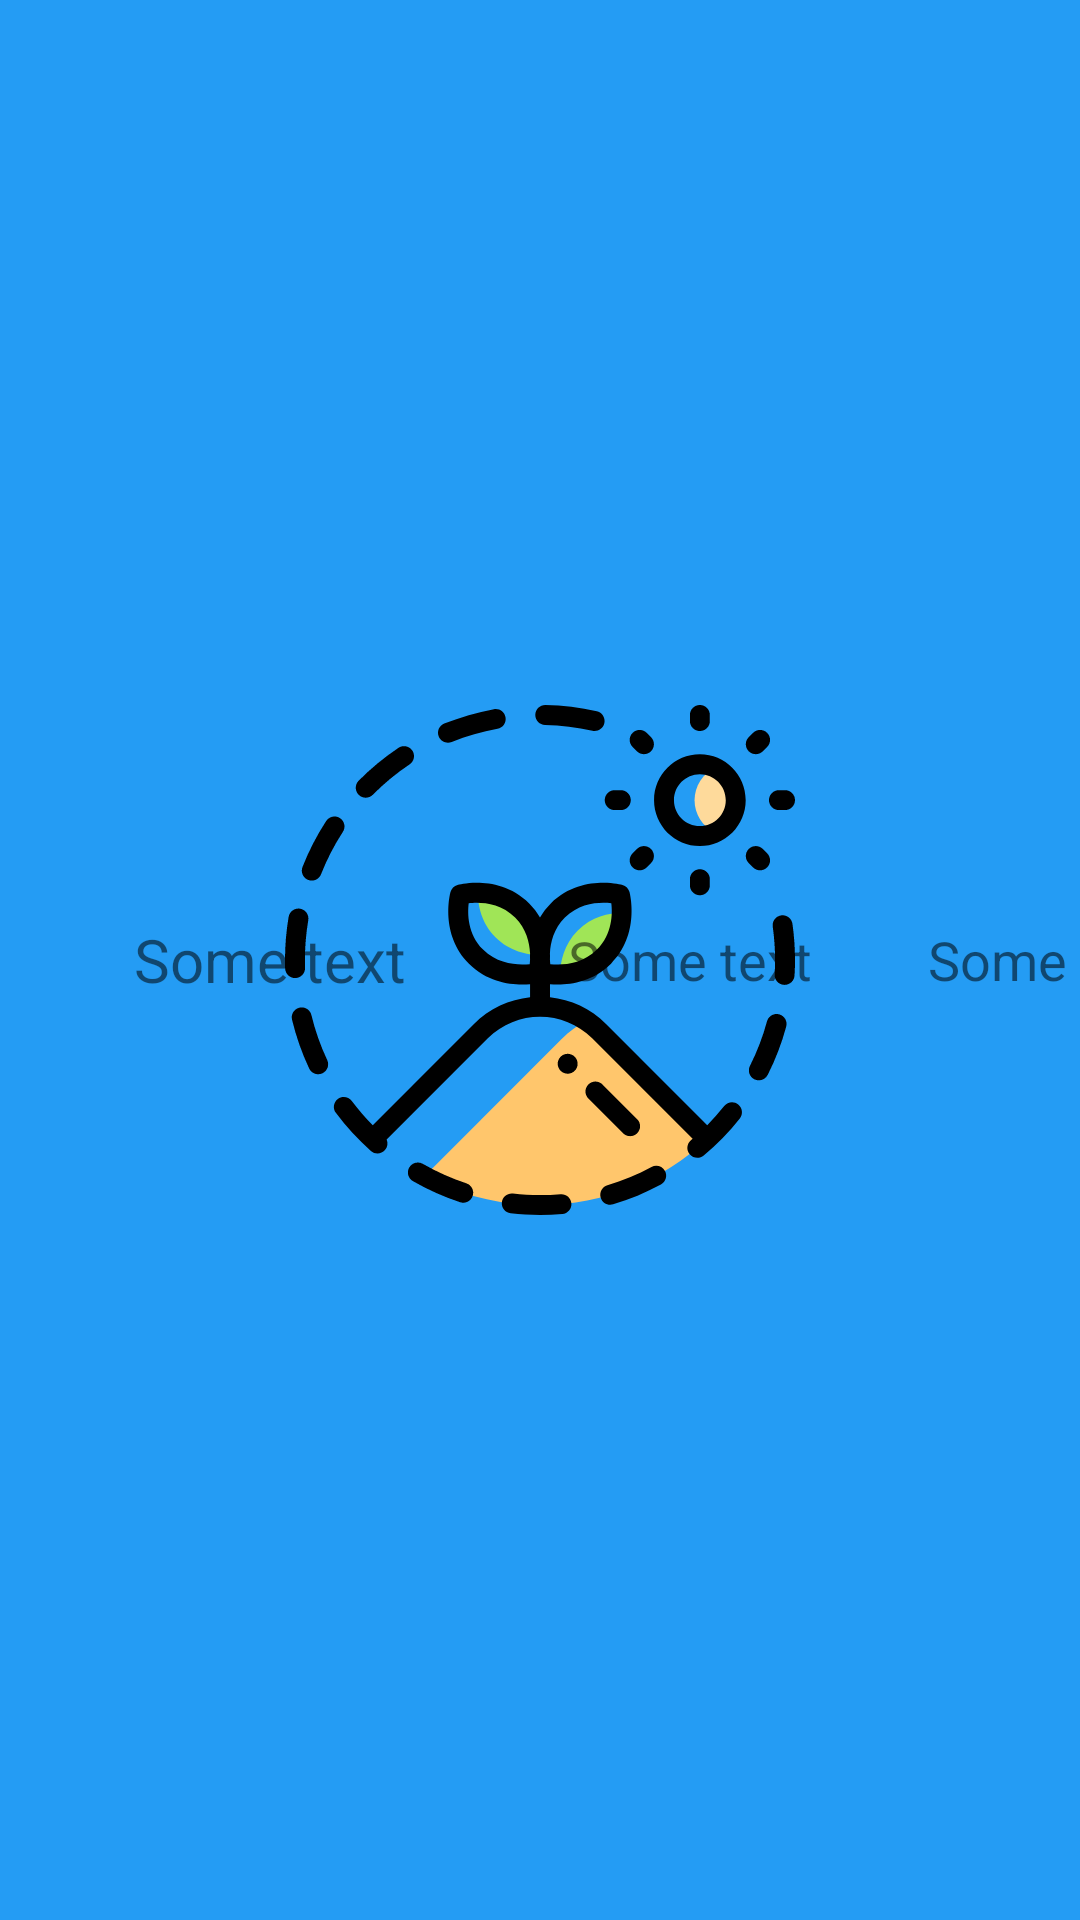

Reconstruct the res/layout file that produces this screen, plus the resources it refers to.
<!-- AndroidManifest.xml: application theme SplashScreenTheme -->
<!-- res/layout/fragment_disaster_list.xml -->
<?xml version="1.0" encoding="utf-8"?>
<LinearLayout xmlns:android="http://schemas.android.com/apk/res/android"
    android:layout_width="match_parent"
    android:layout_height="wrap_content"
    android:orientation="horizontal"
    android:id="@+id/earthquake_parent_layout"
    android:paddingBottom="7dp"
    android:paddingTop="7dp"
    android:layout_centerVertical="true">

    <TextView
        android:id="@+id/textViewPlace"
        android:layout_width="140dp"
        android:layout_height="wrap_content"
        android:layout_marginStart="20dp"
        android:gravity="center"
        android:layout_gravity="center"
        android:text="Some text"
        android:textAlignment="center"
        android:textSize="20sp" />

    <TextView
        android:id="@+id/textViewDate"
        android:layout_width="140dp"
        android:layout_height="wrap_content"
        android:gravity="center"
        android:text="Some text"
        android:textSize="18sp"
        android:layout_gravity="center_vertical"/>

    <TextView
        android:id="@+id/textViewType"
        android:layout_width="100dp"
        android:layout_height="30dp"
        android:layout_gravity="center_vertical"
        android:layout_marginEnd="20dp"
        android:background="@drawable/flood"
        android:gravity="center"
        android:text="Some text"
        android:textSize="18sp" />


</LinearLayout>
<!-- resources referenced by this layout -->
<resources>
  <!-- drawable flood (drawable-v24) -->
  <?xml version="1.0" encoding="utf-8"?>
  <shape xmlns:android="http://schemas.android.com/apk/res/android"
      android:shape="rectangle">
      <solid android:color="@color/magnitude3" />
      <size
          android:width="95dp"
          android:height="32dp" />
      <corners android:radius="18dp" />
  </shape>
  <style name="SplashScreenTheme" parent="Theme.MaterialComponents.Light.NoActionBar">
          <item name="android:windowBackground">@drawable/splash_image</item>
          <item name="android:statusBarColor">@color/colorAccent</item>
      </style>&gt;
  <!-- drawable splash_image (drawable) -->
  <?xml version="1.0" encoding="utf-8"?>
  <layer-list xmlns:android="http://schemas.android.com/apk/res/android">
  
      <item android:drawable="@color/colorAccent"/>
      <item android:drawable="@drawable/ic_splashicon"
          android:gravity="center"/>
  </layer-list>
  <color name="colorAccent">#249CF4</color>
  <!-- drawable ic_splashicon: vector/xml drawable (drawable, 10162 chars, omitted) -->
</resources>
